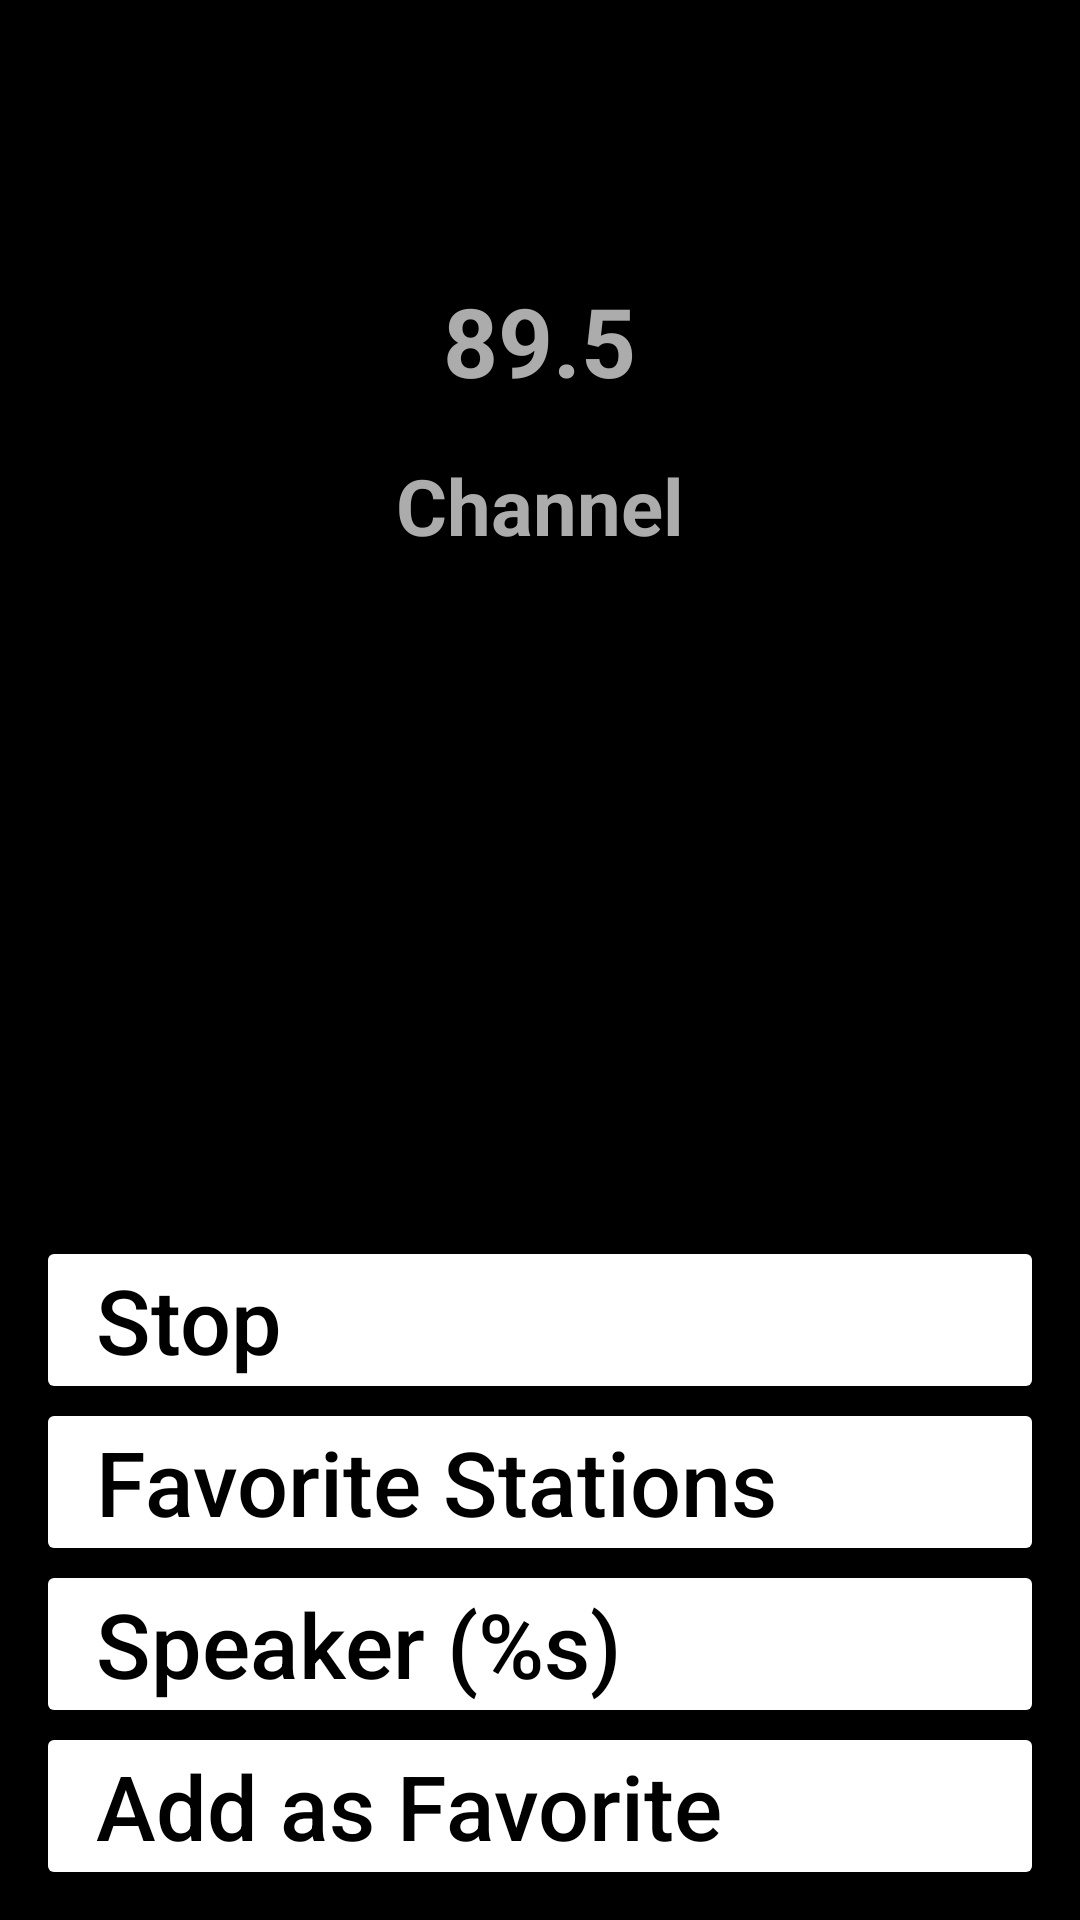

This screen was rendered from an Android layout file. Write that file and the resources it references.
<!-- AndroidManifest.xml: application theme AppTheme -->
<!-- res/layout/gflip_fm_main_layout.xml -->
<?xml version="1.0" encoding="utf-8"?>
<RelativeLayout xmlns:android="http://schemas.android.com/apk/res/android"
    xmlns:app="http://schemas.android.com/apk/res-auto"
    android:layout_width="match_parent"
    android:layout_height="match_parent"
    android:background="@color/color_black"
    android:orientation="vertical">
    <android.support.v7.widget.Toolbar
        android:id="@+id/toolbar"
        android:layout_width="match_parent"
        style="@style/ToolbarStyle"
        android:layout_height="@dimen/toolbar_height"
        app:contentInsetStart="-10dp"
        app:titleTextAppearance="@style/ToolbarTitleStyle"/>
    <RelativeLayout
        android:id="@+id/freq_controller"
        android:layout_width="match_parent"
        android:layout_height="wrap_content"
        android:layout_below="@id/toolbar"
        android:layout_marginTop="16dp">
        <Button
            android:id="@+id/prev_freq"
            android:layout_width="48dp"
            android:layout_height="72dp"
            android:layout_marginStart="48dp"
            android:rotation="180"
            android:background="@drawable/ic_prev_button"/>
        <TextView
            android:id="@+id/freq_text"
            android:layout_width="wrap_content"
            android:layout_height="wrap_content"
            android:layout_centerHorizontal="true"
            android:layout_marginTop="16dp"
            android:textColor="@color/color_gray_light"
            android:textStyle="bold"
            android:textSize="32sp"
            android:text="89.5"/>

        <Button
            android:id="@+id/next_freq"
            android:layout_width="48dp"
            android:layout_height="72dp"
            android:layout_marginEnd="48dp"
            android:layout_alignParentEnd="true"
            android:background="@drawable/ic_prev_button" />
        <TextView
            android:layout_width="wrap_content"
            android:layout_height="wrap_content"
            android:layout_below="@id/freq_text"
            android:layout_marginTop="16dp"
            android:textColor="@color/color_gray_light"
            android:layout_centerHorizontal="true"
            android:textStyle="bold"
            android:text="@string/channel_text"
            android:textSize="26sp"/>
    </RelativeLayout>

    <LinearLayout
        android:id="@+id/button_list"
        android:layout_width="match_parent"
        android:layout_height="wrap_content"
        android:layout_marginStart="16dp"
        android:layout_marginEnd="16dp"
        android:layout_marginBottom="16dp"
        android:layout_alignParentBottom="true"
        android:orientation="vertical">
        <Button
            android:id="@+id/stop"
            android:layout_width="match_parent"
            android:layout_height="@dimen/button_item_height"
            android:layout_marginTop="24dp"
            style="@style/ButtonStyle"
            android:text="@string/stop_text"/>
        <Button
            android:id="@+id/favourite_stations"
            android:layout_width="match_parent"
            android:layout_height="@dimen/button_item_height"
            android:layout_marginTop="10dp"
            style="@style/ButtonStyle"
            android:text="@string/favorite_stations_text"/>
        <Button
            android:id="@+id/speaker"
            android:layout_width="match_parent"
            android:layout_height="@dimen/button_item_height"
            android:layout_marginTop="10dp"
            style="@style/ButtonStyle"
            android:text="@string/speaker_on_off_text" />
        <Button
            android:id="@+id/add_favourite"
            android:layout_width="match_parent"
            android:layout_height="@dimen/button_item_height"
            android:layout_marginTop="10dp"
            style="@style/ButtonStyle"
            android:text="@string/add_as_favorite_text" />
    </LinearLayout>


</RelativeLayout>
<!-- resources referenced by this layout -->
<resources>
  <color name="color_black">#000</color>
  <color name="color_gray_light">#ADACAC</color>
  <dimen name="button_item_height">44dp</dimen>
  <dimen name="toolbar_height">60dp</dimen>
  <!-- drawable ic_prev_button (drawable) -->
  <?xml version="1.0" encoding="utf-8"?>
  <selector xmlns:android="http://schemas.android.com/apk/res/android">
      <item android:state_focused="true" android:drawable="@drawable/ic_next_focus" />
      <item android:drawable="@drawable/ic_next"/>
  </selector>
  <string name="add_as_favorite_text">Add as Favorite</string>
  <string name="channel_text">Channel</string>
  <string name="favorite_stations_text">Favorite Stations</string>
  <string name="speaker_on_off_text">Speaker (%s)</string>
  <string name="stop_text">Stop</string>
  <style name="ToolbarStyle" parent="ThemeOverlay.AppCompat.Dark.ActionBar">
          <item name="android:layout_height">@dimen/toolbar_height</item>
          <item name="android:layout_width">match_parent</item>
          <item name="android:background">@color/color_black</item>
          <item name="android:gravity">center_vertical</item>
          <item name="android:minHeight">?attr/actionBarSize</item>
          <item name="android:layout_marginStart">@dimen/toolbar_text_margin</item>
      </style>
  <style name="ToolbarTitleStyle" parent="TextAppearance.Widget.AppCompat.Toolbar.Title">
          <item name="android:fontFamily">sans-serif</item>
          <item name="android:textStyle">bold</item>
          <item name="android:includeFontPadding">false</item>
          <item name="android:textColor">@color/color_white</item>
          <item name="android:textSize">@dimen/toolbar_title_text_size</item>
          <item name="android:lines">1</item>
          <item name="android:ellipsize">end</item>
      </style>
  <style name="AppTheme" parent="Theme.AppCompat.Light.NoActionBar">
          
          <item name="colorPrimary">@color/colorPrimary</item>
          <item name="colorPrimaryDark">@color/colorPrimaryDark</item>
          <item name="colorAccent">@color/colorAccent</item>
          <item name="android:textAllCaps">false</item>
      </style>
  <!-- drawable ic_next_focus (drawable) -->
  <vector xmlns:android="http://schemas.android.com/apk/res/android"
          android:width="24dp"
          android:height="24dp"
          android:viewportWidth="24.0"
          android:viewportHeight="24.0">
      <path
          android:fillColor="#6E298D"
          android:pathData="M8,5v14l11,-7z"/>
  </vector>
  <dimen name="toolbar_text_margin">5dp</dimen>
  <color name="color_white">#FFFFFF</color>
  <dimen name="toolbar_title_text_size">32sp</dimen>
  <color name="colorPrimary">#008577</color>
  <color name="colorPrimaryDark">#00574B</color>
  <color name="colorAccent">#D81B60</color>
  <!-- drawable bg_rectangle_focus (drawable) -->
  <?xml version="1.0" encoding="utf-8"?>
  <shape xmlns:android="http://schemas.android.com/apk/res/android"
      android:shape="rectangle">
      <size android:width="48dp"
          android:height="24dp" />
      <corners android:radius="2dp" />
      <solid android:color="@color/color_purple"/>
  </shape>
  <!-- drawable bg_rectangle_normal (drawable) -->
  <?xml version="1.0" encoding="utf-8"?>
  <shape xmlns:android="http://schemas.android.com/apk/res/android"
      android:shape="rectangle">
      <size android:width="48dp"
          android:height="24dp" />
      <corners android:radius="2dp" />
      <solid android:color="@color/color_white"/>
  </shape>
  <color name="color_purple">#6E298D</color>
</resources>
